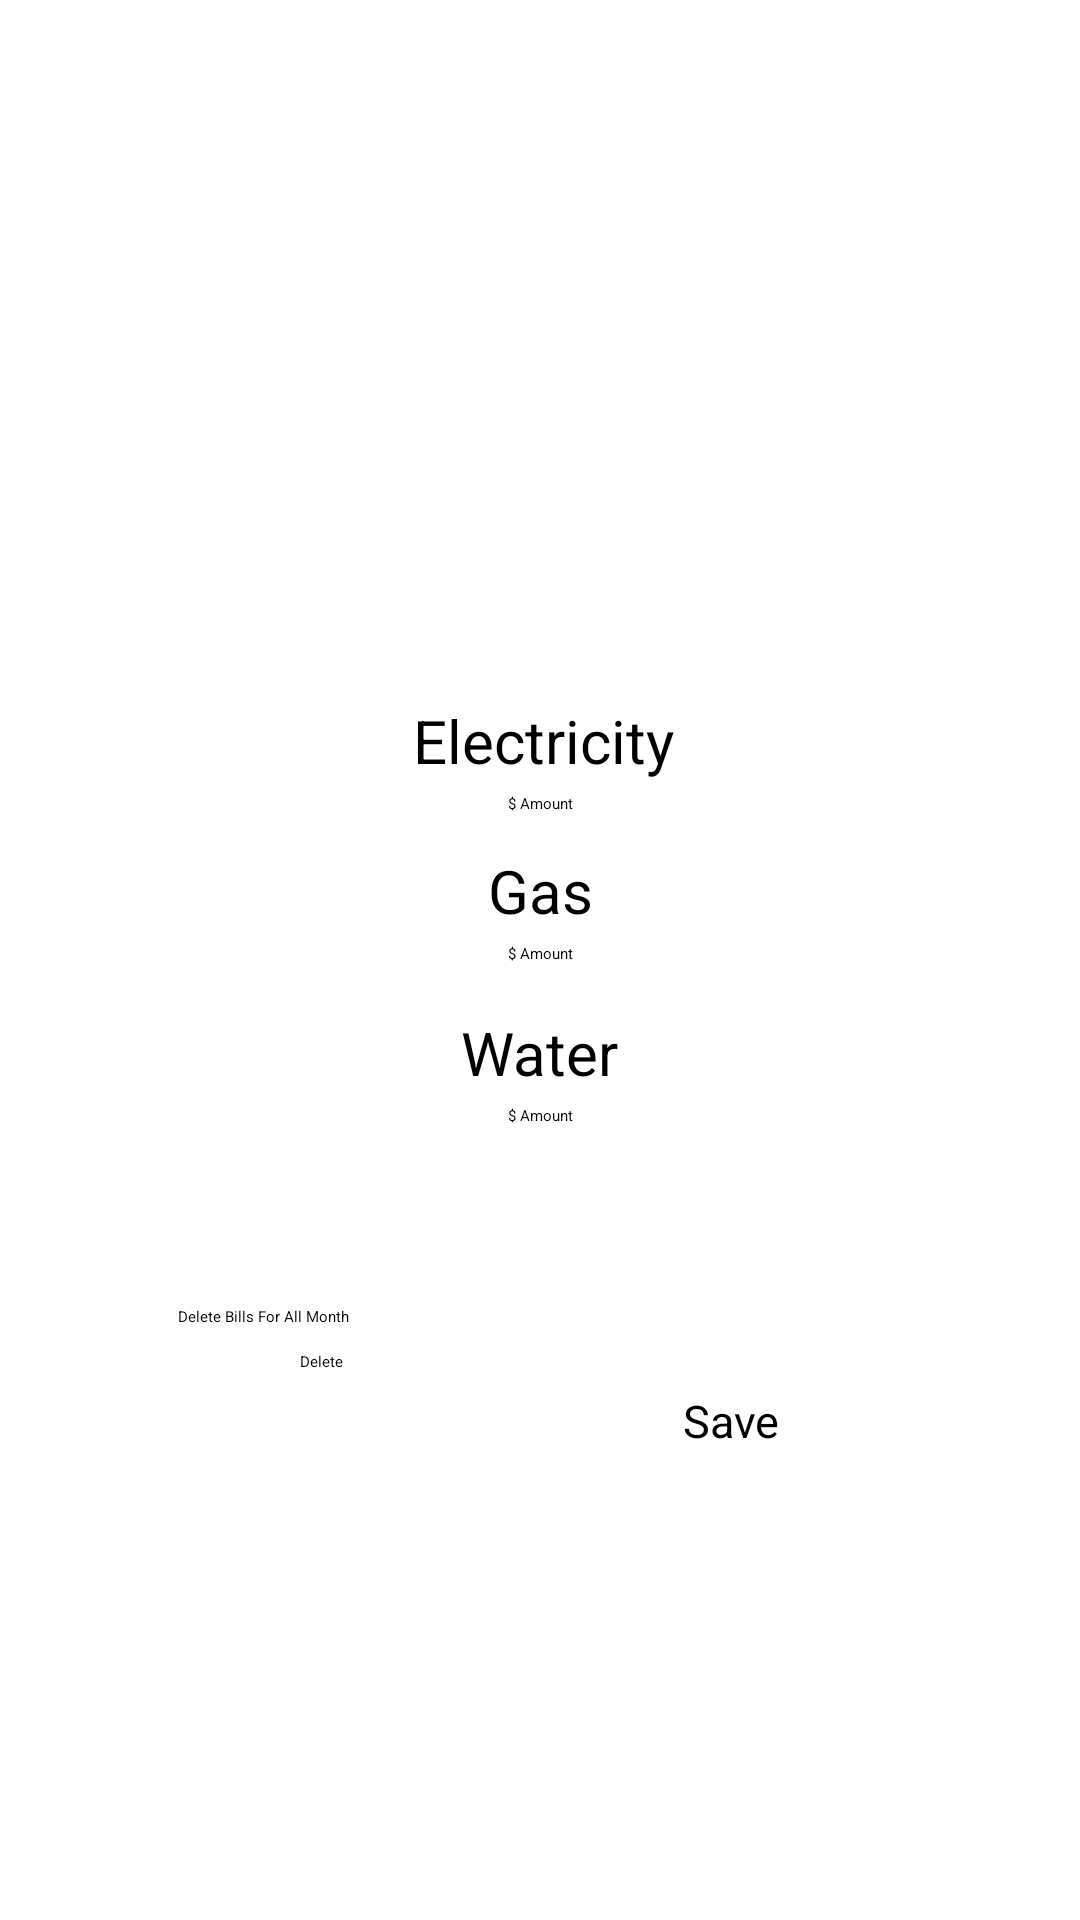

Here is an Android app screen rendered from its layout file. Give the layout XML and the strings, colors and styles it references.
<!-- AndroidManifest.xml: application theme Theme.B07DemoSummer2024 -->
<!-- res/layout/bills_input2.xml -->
<?xml version="1.0" encoding="utf-8"?>
<androidx.constraintlayout.widget.ConstraintLayout xmlns:android="http://schemas.android.com/apk/res/android"
    xmlns:app="http://schemas.android.com/apk/res-auto"
    xmlns:tools="http://schemas.android.com/tools"
    android:layout_width="match_parent"
    android:layout_height="match_parent">

    <FrameLayout
        android:layout_width="match_parent"
        android:layout_height="100dp"
        android:background="@color/light_blue"
        app:layout_constraintStart_toStartOf="parent"
        app:layout_constraintEnd_toEndOf="parent"
        app:layout_constraintTop_toTopOf="parent">
    </FrameLayout>

    <TextView
        android:id="@+id/textEnergyBills"
        android:layout_width="match_parent"
        android:layout_height="wrap_content"
        android:layout_marginTop="124dp"
        android:fontFamily="sans-serif-black"
        android:text="Energy Bills"
        android:textAlignment="center"
        android:textColor="@color/grey_blue"
        android:textSize="40sp"
        android:textStyle="bold"
        app:layout_constraintTop_toTopOf="parent"
        tools:layout_editor_absoluteX="0dp" />

    <TextView
        android:id="@+id/textView7"
        android:layout_width="wrap_content"
        android:layout_height="wrap_content"
        android:layout_marginTop="56dp"
        android:text="Electricity"
        android:textSize="20sp"
        app:layout_constraintEnd_toEndOf="parent"
        app:layout_constraintHorizontal_bias="0.504"
        app:layout_constraintStart_toStartOf="parent"
        app:layout_constraintTop_toBottomOf="@+id/textEnergyBills" />

    <EditText
        android:id="@+id/editTextElectricity"
        android:layout_width="wrap_content"
        android:layout_height="wrap_content"
        android:layout_marginTop="4dp"
        android:hint="$ Amount"
        android:inputType="number"
        app:layout_constraintEnd_toEndOf="parent"
        app:layout_constraintStart_toStartOf="parent"
        app:layout_constraintTop_toBottomOf="@+id/textView7" />

    <TextView
        android:id="@+id/textGas"
        android:layout_width="wrap_content"
        android:layout_height="wrap_content"
        android:layout_marginTop="12dp"
        android:text="Gas"
        android:textSize="20sp"
        app:layout_constraintEnd_toEndOf="parent"
        app:layout_constraintStart_toStartOf="parent"
        app:layout_constraintTop_toBottomOf="@+id/editTextElectricity" />

    <EditText
        android:id="@+id/editTextGas"
        android:layout_width="wrap_content"
        android:layout_height="wrap_content"
        android:layout_marginTop="4dp"
        android:hint="$ Amount"
        android:inputType="number"
        app:layout_constraintEnd_toEndOf="parent"
        app:layout_constraintStart_toStartOf="parent"
        app:layout_constraintTop_toBottomOf="@+id/textGas" />

    <TextView
        android:id="@+id/textView9"
        android:layout_width="wrap_content"
        android:layout_height="wrap_content"
        android:layout_marginTop="16dp"
        android:text="Water"
        android:textSize="20sp"
        app:layout_constraintEnd_toEndOf="parent"
        app:layout_constraintStart_toStartOf="parent"
        app:layout_constraintTop_toBottomOf="@+id/editTextGas" />

    <EditText
        android:id="@+id/editTextWater"
        android:layout_width="wrap_content"
        android:layout_height="wrap_content"
        android:layout_marginTop="4dp"
        android:hint="$ Amount"
        android:inputType="number"
        app:layout_constraintEnd_toEndOf="parent"
        app:layout_constraintStart_toStartOf="parent"
        app:layout_constraintTop_toBottomOf="@+id/textView9" />

    <Button
        android:id="@+id/shoppingPageSaveButton"
        android:layout_width="wrap_content"
        android:layout_height="wrap_content"
        android:layout_marginTop="88dp"
        android:layout_marginEnd="100dp"
        android:text="Save"
        android:textAlignment="center"
        android:textSize="15sp"
        app:layout_constraintEnd_toEndOf="parent"
        app:layout_constraintHorizontal_bias="1.0"
        app:layout_constraintStart_toEndOf="@+id/billPageDeleteButton"
        app:layout_constraintTop_toBottomOf="@+id/editTextWater" />

    <Button
        android:id="@+id/billPageDeleteButton"
        android:layout_width="wrap_content"
        android:layout_height="wrap_content"
        android:layout_marginStart="100dp"
        android:layout_marginTop="8dp"
        android:text="Delete"
        app:layout_constraintStart_toStartOf="parent"
        app:layout_constraintTop_toBottomOf="@+id/textView2" />

    <TextView
        android:id="@+id/textView2"
        android:layout_width="wrap_content"
        android:layout_height="wrap_content"
        android:layout_marginTop="60dp"
        android:text="Delete Bills For All Month"
        app:layout_constraintEnd_toEndOf="parent"
        app:layout_constraintHorizontal_bias="0.196"
        app:layout_constraintStart_toStartOf="parent"
        app:layout_constraintTop_toBottomOf="@+id/editTextWater" />

    <FrameLayout
        android:layout_width="match_parent"
        android:layout_height="100dp"
        android:background="@color/light_blue"
        tools:layout_editor_absoluteX="0dp"
        tools:layout_editor_absoluteY="632dp"
        app:layout_constraintBottom_toBottomOf="parent">

    </FrameLayout>


</androidx.constraintlayout.widget.ConstraintLayout>
<!-- resources referenced by this layout -->
<resources>

</resources>
